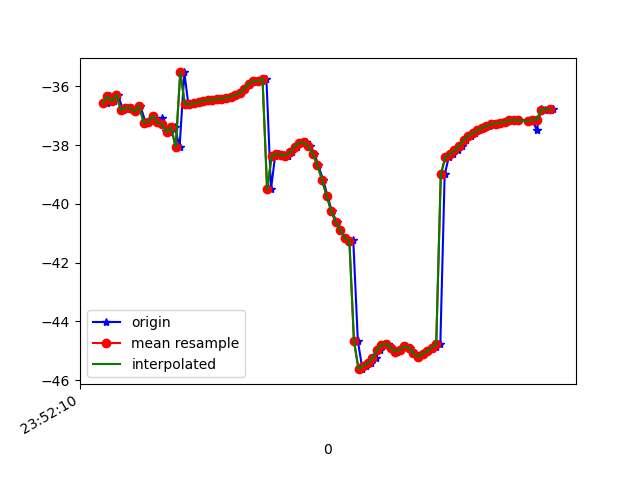

The table this chart was drawn from, first rows:
1617666730318, 362366950864673, -36.5806, 6.446989, -11.708173
1617666730333, 362366970095443, -36.35, 6.511, -11.42
1617666730351, 362366989326213, -36.5, 6.443, -11.61
1617666730368, 362367008556983, -36.29, 6.495, -11.37
1617666730389, 362367027787753, -36.81, 6.723, -12.17
1617666730407, 362367047018523, -36.73, 6.632, -11.86
1617666730427, 362367066249293, -36.75, 7.172, -11.47
1617666730448, 362367085480063, -36.85, 7.102, -11.74
1617666730465, 362367104710833, -36.66, 7.216, -11.56
1617666730489, 362367123941603, -37.24, 7.361, -12.46
1617666730504, 362367143172373, -37.21, 7.172, -12.26
1617666730522, 362367162403143, -37.01, 7.418, -11.78
1617666730544, 362367181633913, -37.23, 7.325, -12.29
1617666730560, 362367200864683, -37.07, 7.296, -12
1617666730579, 362367220095453, -37.51, 8.198, -11.92
1617666730597, 362367239326223, -37.55, 8.084, -11.99
1617666730617, 362367258556993, -37.39, 8.045, -11.58
1617666730637, 362367277787763, -38.07, 8.411, -12.47
1617666730658, 362367297018533, -35.53, 6.401, -12.73
1617666730675, 362367316249303, -36.59, 8.371, -12.6
1617666730693, 362367335480073, -36.61, 8.331, -12.63
1617666730712, 362367354710843, -36.58, 8.294, -12.56
1617666730731, 362367373941613, -36.55, 8.282, -12.53
1617666730752, 362367393172383, -36.5, 8.28, -12.53
1617666730769, 362367412403153, -36.46, 8.239, -12.54
1617666730788, 362367431633923, -36.46, 8.156, -12.55
1617666730808, 362367450864693, -36.45, 8.049, -12.59
1617666730827, 362367470095463, -36.42, 7.906, -12.66
1617666730850, 362367489326233, -36.4, 7.74, -12.79
1617666730865, 362367508557003, -36.35, 7.57, -12.98
1617666730886, 362367527787773, -36.31, 7.311, -13.25
1617666730904, 362367547018543, -36.23, 6.858, -13.61
1617666730922, 362367566249313, -36.08, 6.255, -14.07
1617666730943, 362367585480083, -35.95, 5.418, -14.65
1617666730959, 362367604710853, -35.87, 4.112, -15.33
1617666730979, 362367623941623, -35.83, 2.375, -16.23
1617666730999, 362367643172393, -35.83, 0.7154, -17.51
1617666731017, 362367662403163, -35.74, -0.4077, -19.23
1617666731037, 362367681633933, -39.51, -0.8954, -22.29
1617666731055, 362367700864703, -38.37, -1.629, -23.63
1617666731074, 362367720095473, -38.29, -2.605, -26.07
1617666731094, 362367739326243, -38.34, -3.873, -28.58
1617666731112, 362367758557013, -38.36, -5.021, -31.13
1617666731131, 362367777787783, -38.24, -5.9, -33.77
1617666731150, 362367797018553, -38.06, -6.573, -36.42
1617666731169, 362367816249323, -37.92, -7.186, -38.97
1617666731191, 362367835480093, -37.91, -7.864, -41.45
1617666731208, 362367854710863, -38.04, -8.529, -43.78
1617666731227, 362367873941633, -38.29, -9.223, -46.05
1617666731244, 362367893172403, -38.69, -9.817, -48.08
1617666731265, 362367912403173, -39.17, -10.41, -49.73
1617666731284, 362367931633943, -39.72, -11.01, -50.99
1617666731303, 362367950864713, -40.23, -11.53, -51.85
1617666731324, 362367970095483, -40.62, -11.9, -52.26
1617666731341, 362367989326253, -40.88, -12.13, -52.24
1617666731362, 362368008557023, -41.15, -12.23, -51.82
1617666731380, 362368027787793, -41.29, -12.15, -51.04
1617666731397, 362368047018563, -41.22, -11.79, -50.02
1617666731417, 362368066249333, -44.66, -8.739, -45.35
1617666731437, 362368085480103, -45.62, -10.34, -47.18
1617666731453, 362368104710873, -45.51, -9.427, -45.51
... 42 more rows
